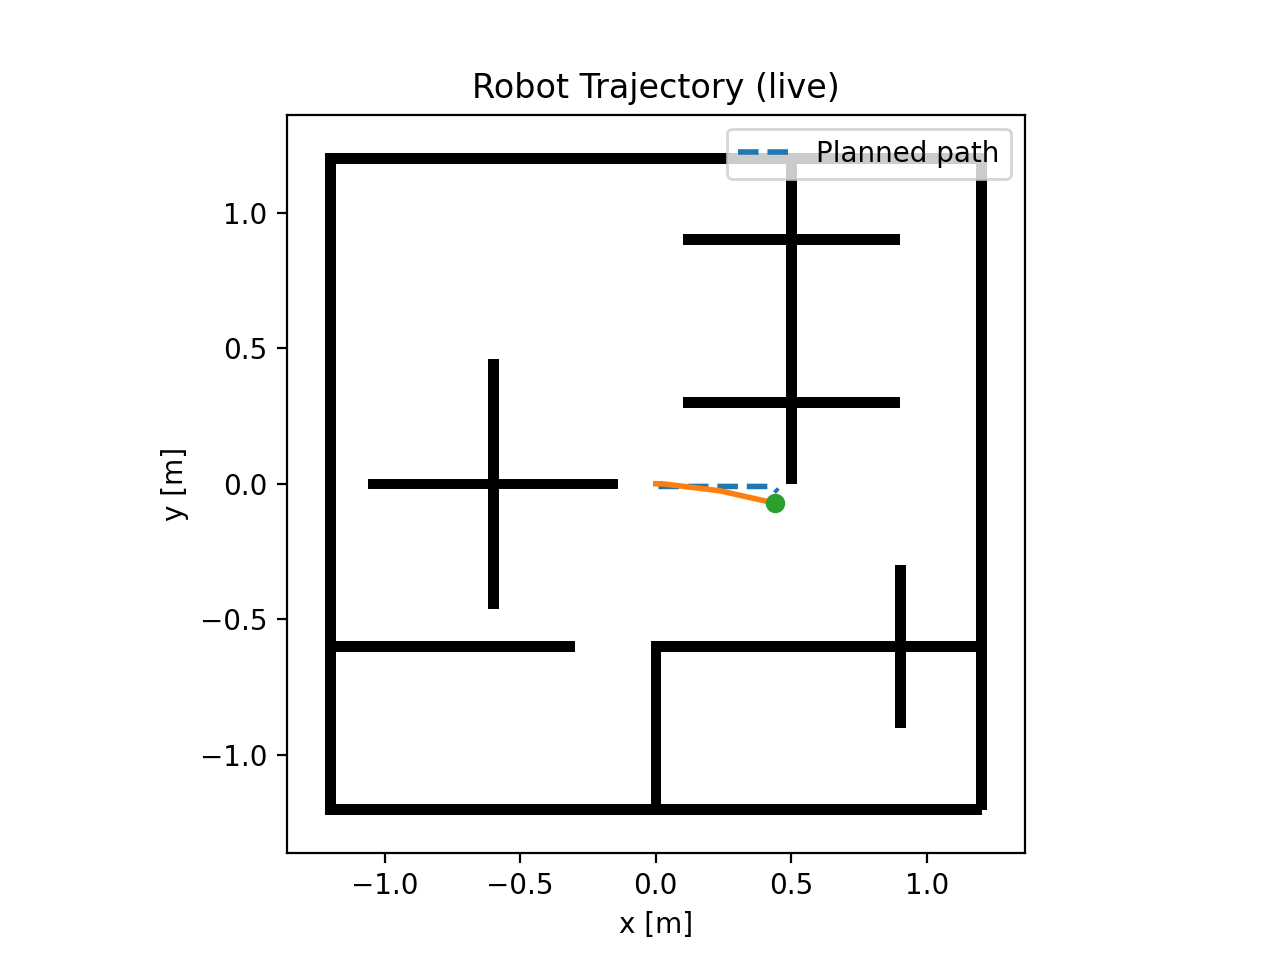

The data file committed next to this chart (first rows):
t_index, x, y
0, 5.152200015217801e-15, -1.8960866065220516e-28
1, 0.02574, -0.0003087
2, 0.2352, -0.02584
3, 0.4395, -0.07162
